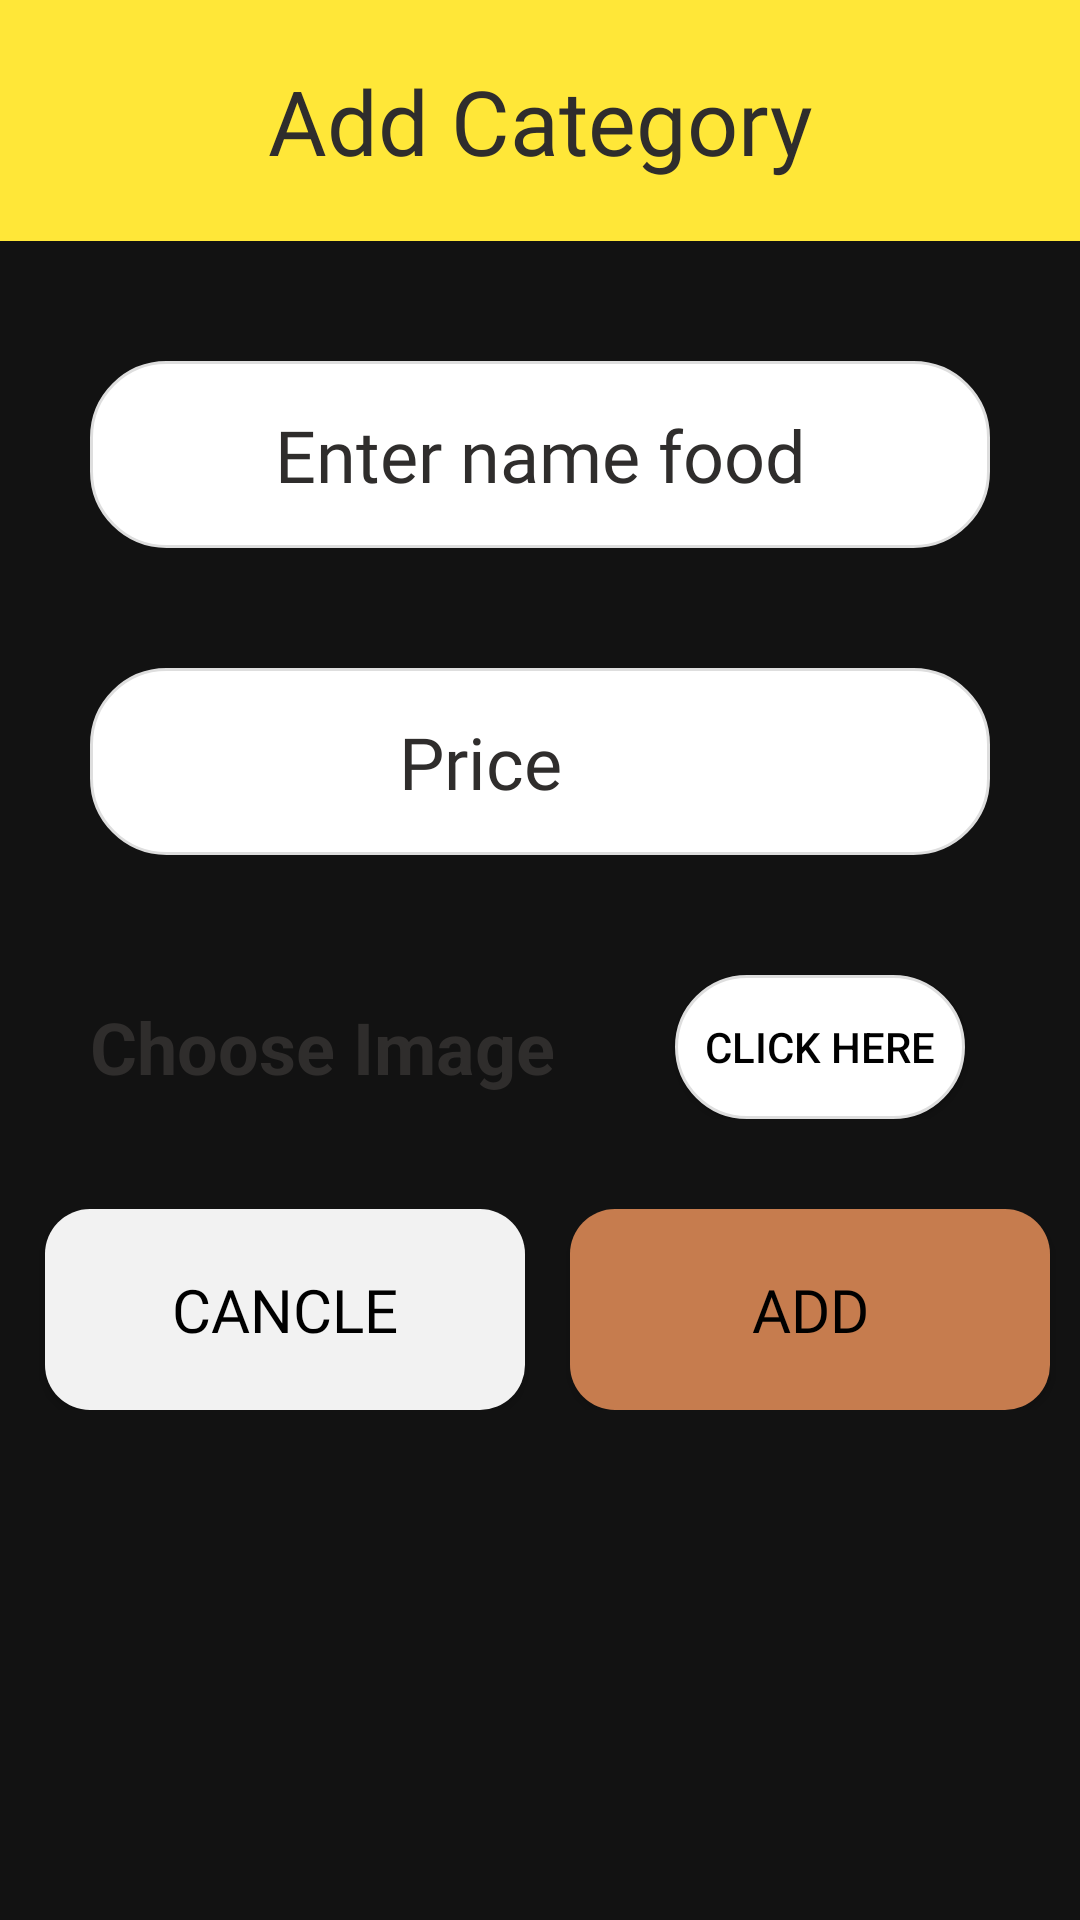

The Android layout XML behind this screen, and the referenced resources:
<!-- AndroidManifest.xml: application theme Theme.FOODDELIVERYAPP -->
<!-- res/layout/dialog_add_food.xml -->
<?xml version="1.0" encoding="utf-8"?>
<LinearLayout xmlns:android="http://schemas.android.com/apk/res/android"
    android:layout_width="match_parent"
    android:layout_height="wrap_content"
    xmlns:app="http://schemas.android.com/apk/res-auto"
    android:background="@drawable/background_white"
    android:orientation="vertical"
    android:paddingBottom="30dp">
    <TextView
        android:id="@+id/tv_add_category"
        android:layout_width="match_parent"
        android:layout_height="wrap_content"
        android:text="Add Category"
        android:textSize="30sp"
        android:textColor="#2F2D2C"
        android:fontFamily="@font/sorabold"
        android:gravity="center"
        android:background="@drawable/background_header1"
        android:paddingVertical="20dp"
        />
    <EditText
        android:textColor="#2F2D2C"
        android:id="@+id/ed_name_add_food"
        android:layout_width="match_parent"
        android:layout_height="wrap_content"
        android:background="@drawable/background_white_boder"
        android:layout_marginHorizontal="30dp"
        android:hint="Enter name food"
        android:textColorHint="#2F2D2C"
        android:textSize="24sp"
        android:fontFamily="@font/sorasemibold"
        android:gravity="center"
        android:paddingVertical="15dp"
        android:layout_marginTop="40dp"
        />
    <EditText
        android:textColor="#2F2D2C"

        android:id="@+id/ed_price_add_food"
        android:layout_width="match_parent"
        android:layout_height="wrap_content"
        android:background="@drawable/background_white_boder"
        android:layout_marginHorizontal="30dp"
        android:paddingEnd="80dp"
        android:paddingStart="40dp"
        android:hint="Price"
        android:textColorHint="#2F2D2C"
        android:textSize="24sp"
        android:fontFamily="@font/sorasemibold"
        android:gravity="center"
        android:paddingVertical="15dp"
        android:layout_marginTop="40dp"
        />
    <LinearLayout
        android:layout_width="match_parent"
        android:layout_height="wrap_content"
        android:layout_marginTop="40dp"
        android:layout_marginHorizontal="30dp">
        <TextView
            android:layout_width="wrap_content"
            android:layout_height="wrap_content"
            android:textColor="#2F2D2C"
            android:textSize="24sp"
            android:textStyle="bold"
            android:layout_gravity="center"
            android:text="Choose Image"/>
        <androidx.appcompat.widget.AppCompatButton
            android:id="@+id/add_image_food"
            android:layout_width="wrap_content"
            android:layout_height="wrap_content"
            android:layout_marginStart="40dp"
            android:background="@drawable/background_white_boder"
            android:text="Click Here"
            android:textColor="@color/black"
            android:padding="10dp"
            />
        <androidx.cardview.widget.CardView
            android:id="@+id/cardView_add_food"
            android:layout_width="wrap_content"
            android:layout_height="wrap_content"
            app:cardCornerRadius="20dp"
            android:layout_marginStart="50dp"
            android:visibility="gone"
            >
            <ImageView
                android:id="@+id/imageView_add_food"
                android:layout_width="60dp"
                android:layout_height="60dp"
                android:src="@drawable/lemon_tea"
                android:scaleType="fitXY"
                />
        </androidx.cardview.widget.CardView>

    </LinearLayout>

    <LinearLayout
        android:layout_width="match_parent"
        android:layout_height="wrap_content">
        <androidx.appcompat.widget.AppCompatButton
            android:id="@+id/btn_cancle_food"
            android:layout_width="160dp"
            android:layout_height="wrap_content"
            android:text="Cancle"
            android:layout_marginStart="15dp"
            android:layout_marginEnd="15dp"
            android:layout_marginTop="30dp"
            android:fontFamily="@font/sorabold"
            android:textSize="20sp"
            android:padding="20dp"
            android:textColor="@color/black"
            android:background="@drawable/background_gray"/>
        <androidx.appcompat.widget.AppCompatButton
            android:id="@+id/btn_add_food"
            android:layout_width="160dp"
            android:layout_height="wrap_content"
            android:text="ADD"
            android:fontFamily="@font/sorabold"
            android:textSize="20sp"
            android:layout_marginTop="30dp"
            android:padding="20dp"
            android:textColor="@color/black"
            android:background="@drawable/background_button_selected_list_custommer"/>
    </LinearLayout>


</LinearLayout>
<!-- resources referenced by this layout -->
<resources>
  <!-- drawable background_button_selected_list_custommer (drawable) -->
  <shape android:shape="rectangle"
      xmlns:android="http://schemas.android.com/apk/res/android">
      <corners android:radius="15dp"/>
      <solid android:color="#C67C4E"/>
  </shape>
  <!-- drawable background_gray (drawable) -->
  <shape android:shape="rectangle"
      xmlns:android="http://schemas.android.com/apk/res/android">
      <corners android:radius="15dp"/>
      <solid android:color="#F2F2F2"/>
  </shape>
  <!-- drawable background_header1 (drawable) -->
  <shape android:shape="rectangle"
      xmlns:android="http://schemas.android.com/apk/res/android">
      <corners android:topLeftRadius="0dp" android:topRightRadius="0dp" />
      <solid android:color="#FFE738"/>
  </shape>
  <!-- drawable background_white_boder (drawable) -->
  <shape android:shape="rectangle"
      xmlns:android="http://schemas.android.com/apk/res/android">
      <corners android:radius="25dp"/>
      <solid android:color="@color/white"/>
      <stroke android:width="1dp" android:color="#DEDEDE"/>
  </shape>
  <style name="Theme.FOODDELIVERYAPP" parent="Theme.MaterialComponents.NoActionBar">
          
          <item name="colorPrimary">@color/purple_500</item>
          <item name="colorPrimaryVariant">@color/purple_700</item>
          <item name="colorOnPrimary">@color/white</item>
          
          <item name="colorSecondary">@color/teal_200</item>
          <item name="colorSecondaryVariant">@color/teal_700</item>
          <item name="colorOnSecondary">@color/black</item>
          
          <item name="android:statusBarColor">?attr/colorPrimaryVariant</item>
          
          <item name="android:windowFullscreen">true</item>
      </style>
  <!-- not gathered from this repository: default colours our renderer supplied (Android Studio template values) -->
  <color name="purple_500">#FF6200EE</color>
  <color name="purple_700">#FF3700B3</color>
  <color name="teal_200">#FF03DAC5</color>
  <color name="teal_700">#FF018786</color>
  <color name="black">#FF000000</color>
  <color name="white">#FFFFFFFF</color>
</resources>
